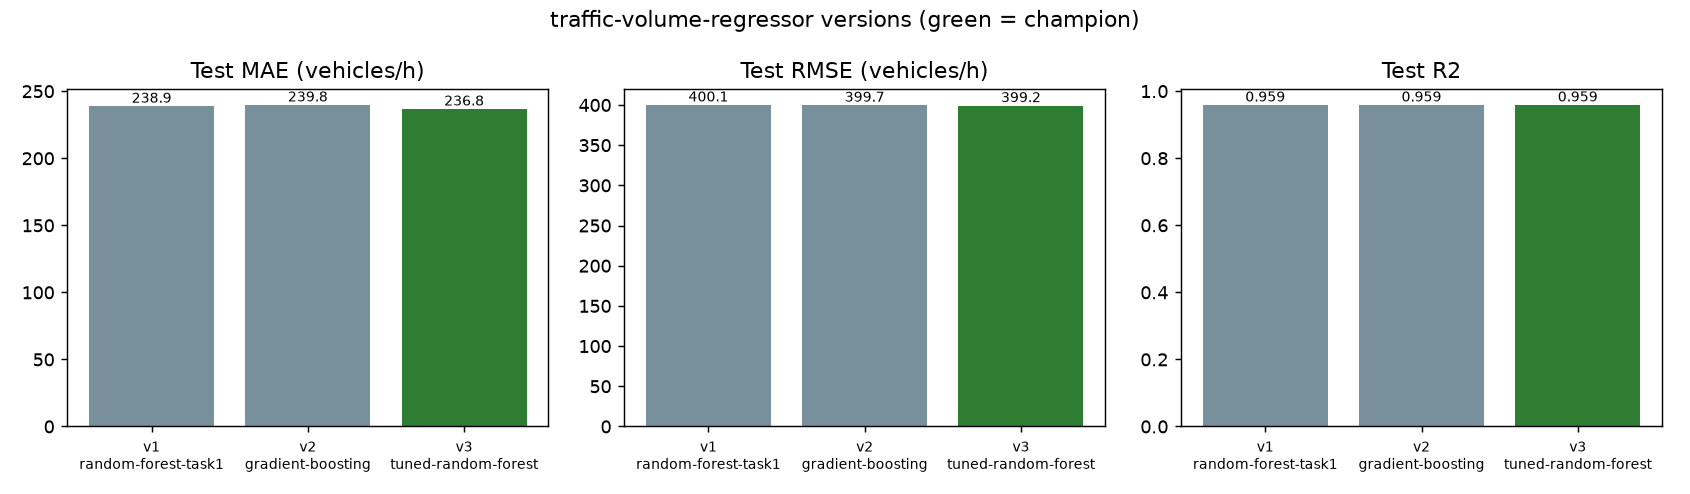

Values plotted in this chart, from the file beside it:
version, label, model, key_params, train_MAE, MAE, RMSE, R2, logged_MAE, abs_difference, gate_passed, source_experiment, source_run_id, mae_vs_v1_pct, alias, promotion_note
1, random-forest-task1, RandomForestRegressor, {"max_depth": null, "max_features": 1.0,…, 184, 238.9, 400.1, 0.9588, 238.9, 0.0, True, task1-supervised-models, d6f25cbab87248bab73283482a2c0d12, 0.0, , v3 beats v1 (MAE 236.75 vs 238.87) and p…
2, gradient-boosting, GradientBoostingRegressor, {"learning_rate": 0.1, "max_depth": 5, "…, 211.5, 239.8, 399.7, 0.9588, 239.8, 0.0, True, task6-model-versions, 1b956bc9a07c4de3a6ef809f6c1ea825, 0.3858, , v3 beats v1 (MAE 236.75 vs 238.87) and p…
3, tuned-random-forest, RandomForestRegressor, {"max_depth": null, "max_features": 0.5,…, 193.7, 236.8, 399.2, 0.9589, 236.8, 0.0, True, task6-model-versions, e6dc3ff7c87343fda8d725b8e87faeb7, -0.8871, champion, v3 beats v1 (MAE 236.75 vs 238.87) and p…
